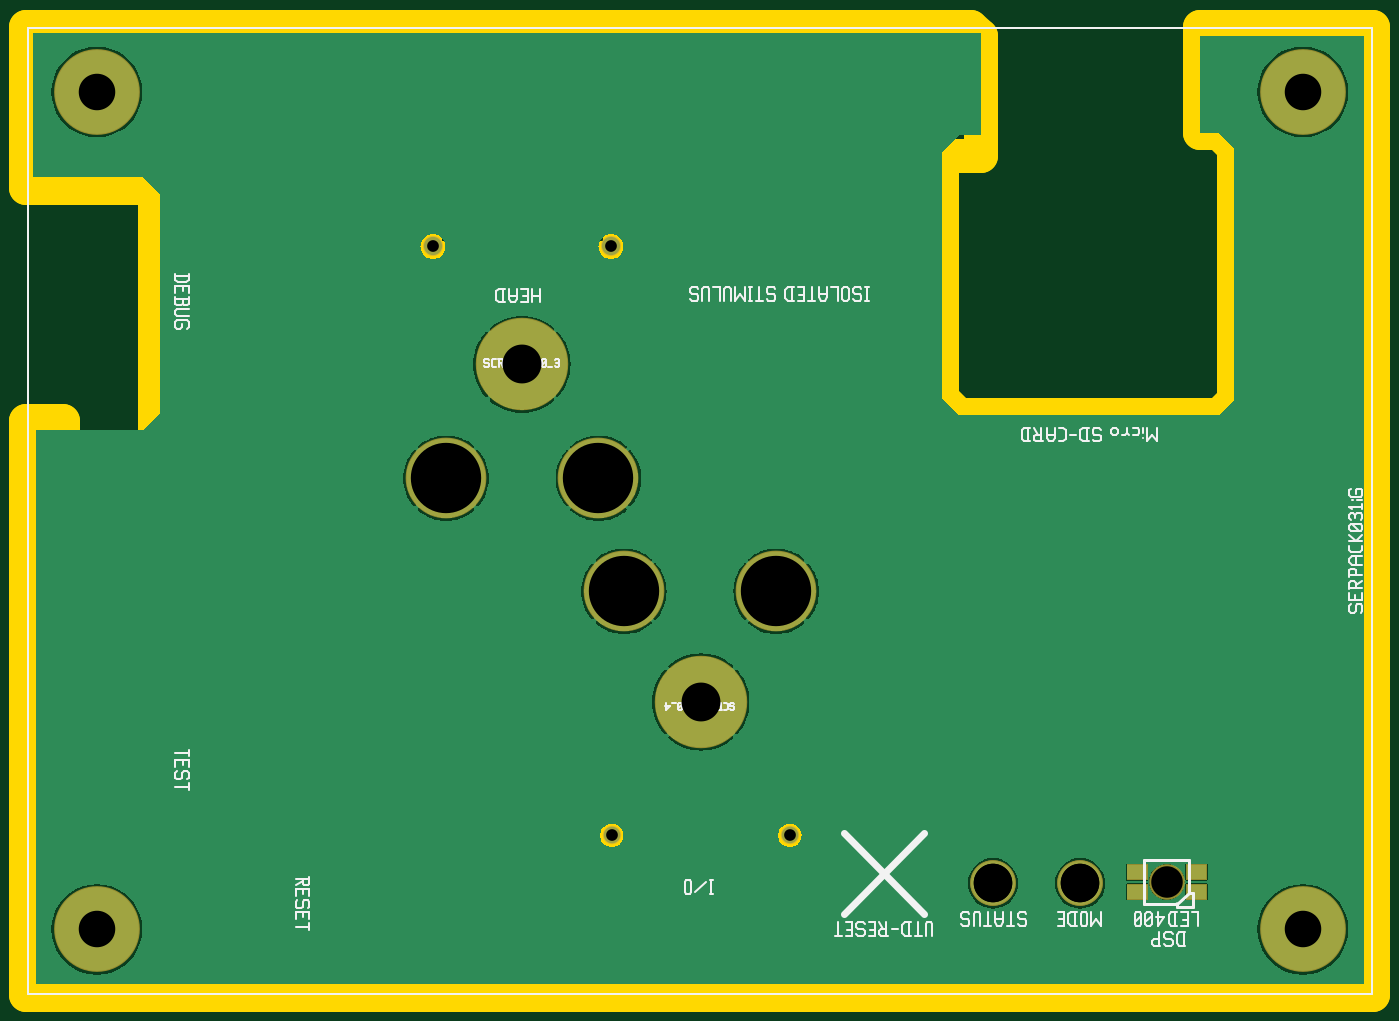
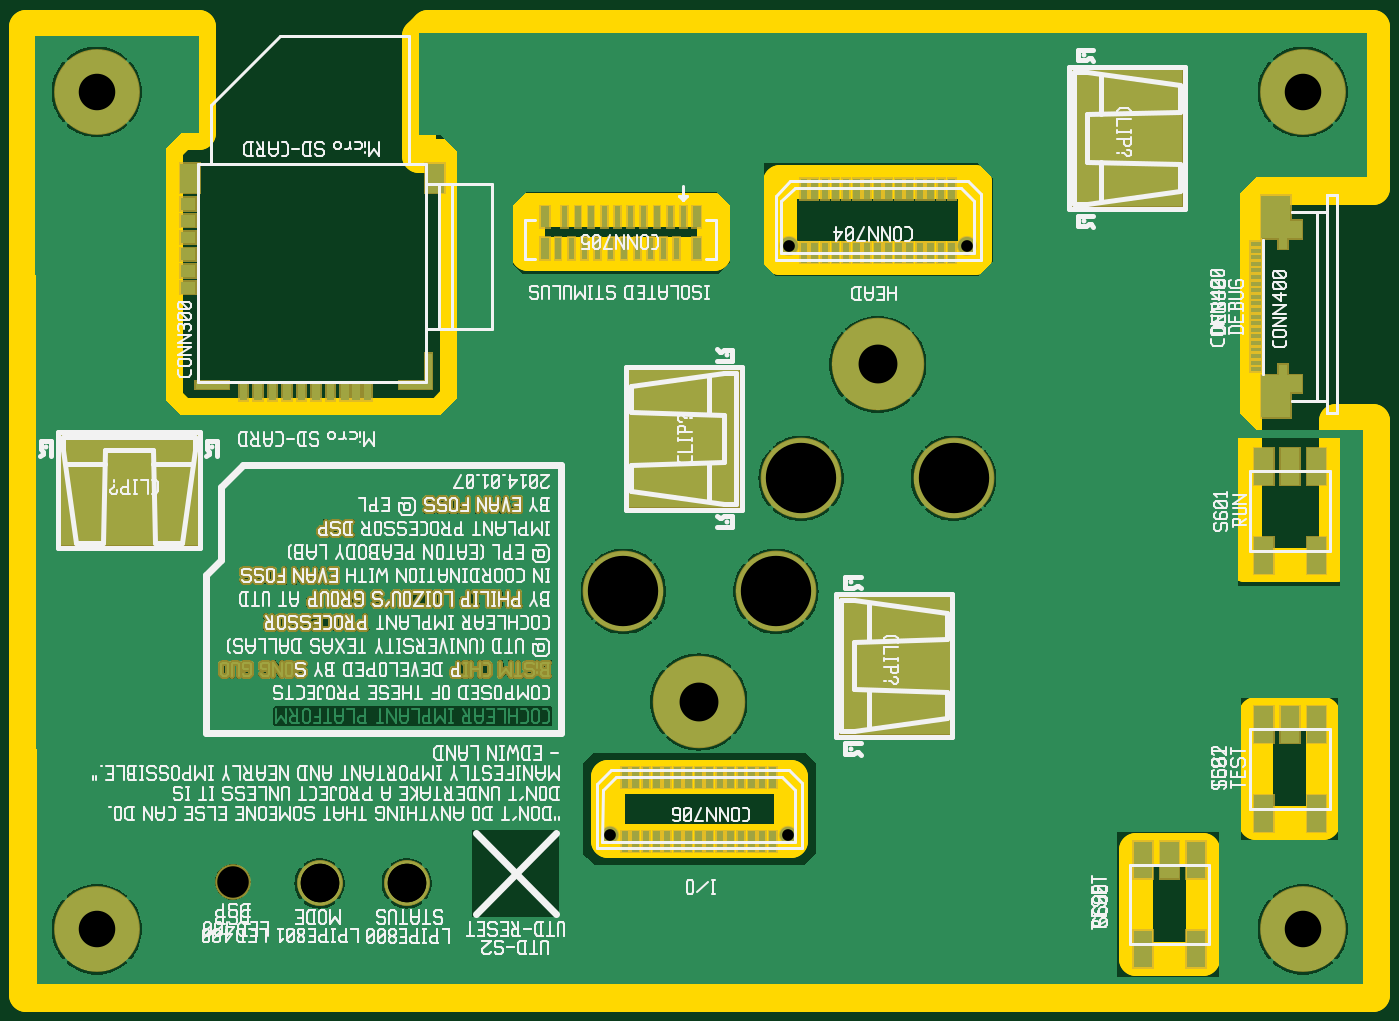
Circuit board: 10 layer files. Board 102.1 x 73.4 mm.
- paste: uProcessor-cover-art.bottompaste.gbr (17275 bytes)
- bottom_copper: uProcessor-cover-art.gbl (187406 bytes)
- bottom_silk: uProcessor-cover-art.gbo (90374 bytes)
- bottom_mask: uProcessor-cover-art.gbs (18192 bytes)
- outline: uProcessor-cover-art.gko (1402 bytes)
- top_copper: uProcessor-cover-art.gtl (54766 bytes)
- top_silk: uProcessor-cover-art.gto (18587 bytes)
- top_mask: uProcessor-cover-art.gts (1085 bytes)
- paste: uProcessor-cover-art.toppaste.gbr (539 bytes)
- drill: uProcessor-cover-art.xln (419 bytes)

=== paste: uProcessor-cover-art.bottompaste.gbr (17275 bytes, source omitted) ===
=== bottom_copper: uProcessor-cover-art.gbl (187406 bytes, source omitted) ===
=== bottom_silk: uProcessor-cover-art.gbo (90374 bytes, source omitted) ===
=== bottom_mask: uProcessor-cover-art.gbs (18192 bytes, source omitted) ===
=== outline: uProcessor-cover-art.gko ===
G04 start of page 4 for group 4 idx 4 *
G04 Title: (unknown), outline *
G04 Creator: pcb 20110918 *
G04 CreationDate: Thu May 15 21:16:40 2014 UTC *
G04 For: fosse *
G04 Format: Gerber/RS-274X *
G04 PCB-Dimensions: 550000 450000 *
G04 PCB-Coordinate-Origin: lower left *
%MOIN*%
%FSLAX25Y25*%
%LNOUTLINE*%
%ADD54C,0.1000*%
G54D54*X38610Y118840D02*Y289950D01*
X53500Y202500D02*X73500D01*
Y170000D01*
X53500D02*Y202500D01*
X73500Y170000D02*X53500D01*
X38609Y118838D02*X440608D01*
X76500Y247000D02*X49600D01*
X76840Y247020D02*X75720D01*
X89500Y162000D02*X109500D01*
Y129500D01*
X89500D02*Y162000D01*
X109500Y129500D02*X89500D01*
X212409Y183738D02*Y164738D01*
X266909D01*
Y183738D01*
X212409D01*
X76840Y289950D02*Y359600D01*
X38610D01*
X38600Y290000D02*Y289900D01*
X49600Y290000D02*X38600D01*
X49600Y247000D02*Y290000D01*
X76840Y289960D02*Y247020D01*
X38610Y359600D02*Y407840D01*
X215810Y361300D02*X157430D01*
Y338710D02*X215810D01*
X291000Y353000D02*Y340000D01*
X235500D01*
Y353000D01*
X291000D01*
X157430Y361300D02*Y338710D01*
X215810D02*Y361300D01*
X38610Y407840D02*X320700D01*
X389000D02*X440610D01*
X320700D02*X323500Y405040D01*
X440610Y407840D02*Y118840D01*
X323500Y405040D02*Y369250D01*
X314050D01*
X311980Y367180D01*
Y297020D01*
X317000Y292000D01*
X394500D01*
X399000Y296500D01*
Y371500D01*
X394500Y376000D01*
X389000D01*
Y407840D01*
M02*

=== top_copper: uProcessor-cover-art.gtl (54766 bytes, source omitted) ===
=== top_silk: uProcessor-cover-art.gto (18587 bytes, source omitted) ===
=== top_mask: uProcessor-cover-art.gts ===
G04 start of page 6 for group -4063 idx -4063 *
G04 Title: (unknown), componentmask *
G04 Creator: pcb 20110918 *
G04 CreationDate: Thu May 15 21:16:40 2014 UTC *
G04 For: fosse *
G04 Format: Gerber/RS-274X *
G04 PCB-Dimensions: 550000 450000 *
G04 PCB-Coordinate-Origin: lower left *
%MOIN*%
%FSLAX25Y25*%
%LNTOPMASK*%
%ADD69R,0.0472X0.0472*%
%ADD68R,0.0473X0.0473*%
%ADD67C,0.1360*%
%ADD66C,0.1062*%
%ADD65C,0.0554*%
%ADD64C,0.0604*%
%ADD63C,0.2560*%
%ADD62C,0.2410*%
%ADD61C,0.2760*%
G54D61*X239910Y206240D03*
X186500Y307000D03*
G54D62*X262410Y239240D03*
X216910D03*
X209350Y273000D03*
X163850D03*
G54D63*X59609Y388338D03*
G54D64*X159926Y342206D03*
G54D63*X59609Y138338D03*
G54D64*X213076Y342206D03*
G54D65*X266485Y166444D03*
X213335D03*
G54D66*X379000Y152500D03*
G54D63*X419609Y138338D03*
G54D67*X327110Y152090D03*
X353110D03*
X327109Y152088D03*
X353109D03*
G54D63*X419609Y388338D03*
G54D68*X369354Y155452D02*X370930D01*
G54D69*X369354Y149547D02*X370930D01*
G54D68*X387072Y155452D02*X388646D01*
G54D69*X387071Y149547D02*X388646D01*
M02*

=== paste: uProcessor-cover-art.toppaste.gbr ===
G04 start of page 10 for group -4015 idx -4015 *
G04 Title: (unknown), toppaste *
G04 Creator: pcb 20110918 *
G04 CreationDate: Thu May 15 21:16:40 2014 UTC *
G04 For: fosse *
G04 Format: Gerber/RS-274X *
G04 PCB-Dimensions: 550000 450000 *
G04 PCB-Coordinate-Origin: lower left *
%MOIN*%
%FSLAX25Y25*%
%LNTOPPASTE*%
%ADD100R,0.0433X0.0433*%
%ADD99R,0.0433X0.0433*%
G54D99*X369354Y155452D02*X370930D01*
G54D100*X369354Y149547D02*X370930D01*
G54D99*X387072Y155452D02*X388646D01*
G54D100*X387071Y149547D02*X388646D01*
M02*

=== drill: uProcessor-cover-art.xln ===
M48
INCH
T60C0.115
T59C0.094
T58C0.035
T57C0.109
T56C0.210
T55C0.116
%
T58
X015993Y034221
X021308Y034221
X026648Y016644
X021334Y016644
T59
X037900Y015250
T57
X005961Y038834
X005961Y013834
X041961Y013834
X041961Y038834
T60
X032711Y015209
X035311Y015209
X032711Y015209
X035311Y015209
T55
X023991Y020624
X018650Y030700
T56
X026241Y023924
X021691Y023924
X020935Y027300
X016385Y027300
M30
